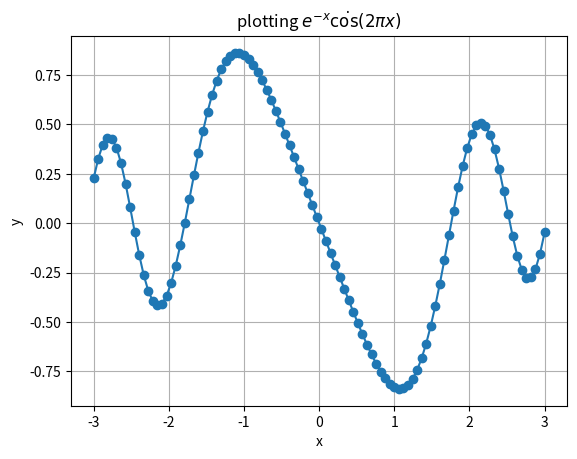

This chart was generated by the following Python code:
import numpy as np
from matplotlib import pyplot as plt

def main():
    x = np.linspace(-3, 3, 100)
    f = -np.sin(x*x)/x + 0.01 * x*x

    np.savetxt("output.dat", np.vstack([x,f]))


    plt.plot(x, f, label="f", marker = 'o')
    plt.grid()
    plt.xlabel('x')
    plt.xlim=(-3,3)
    plt.ylabel('y')
    plt.title('plotting $e^{-x} \dot \cos(2 \pi x)$')
    plt.show()

    plt.savefig('output5.png')

if __name__=='__main__':
    main()